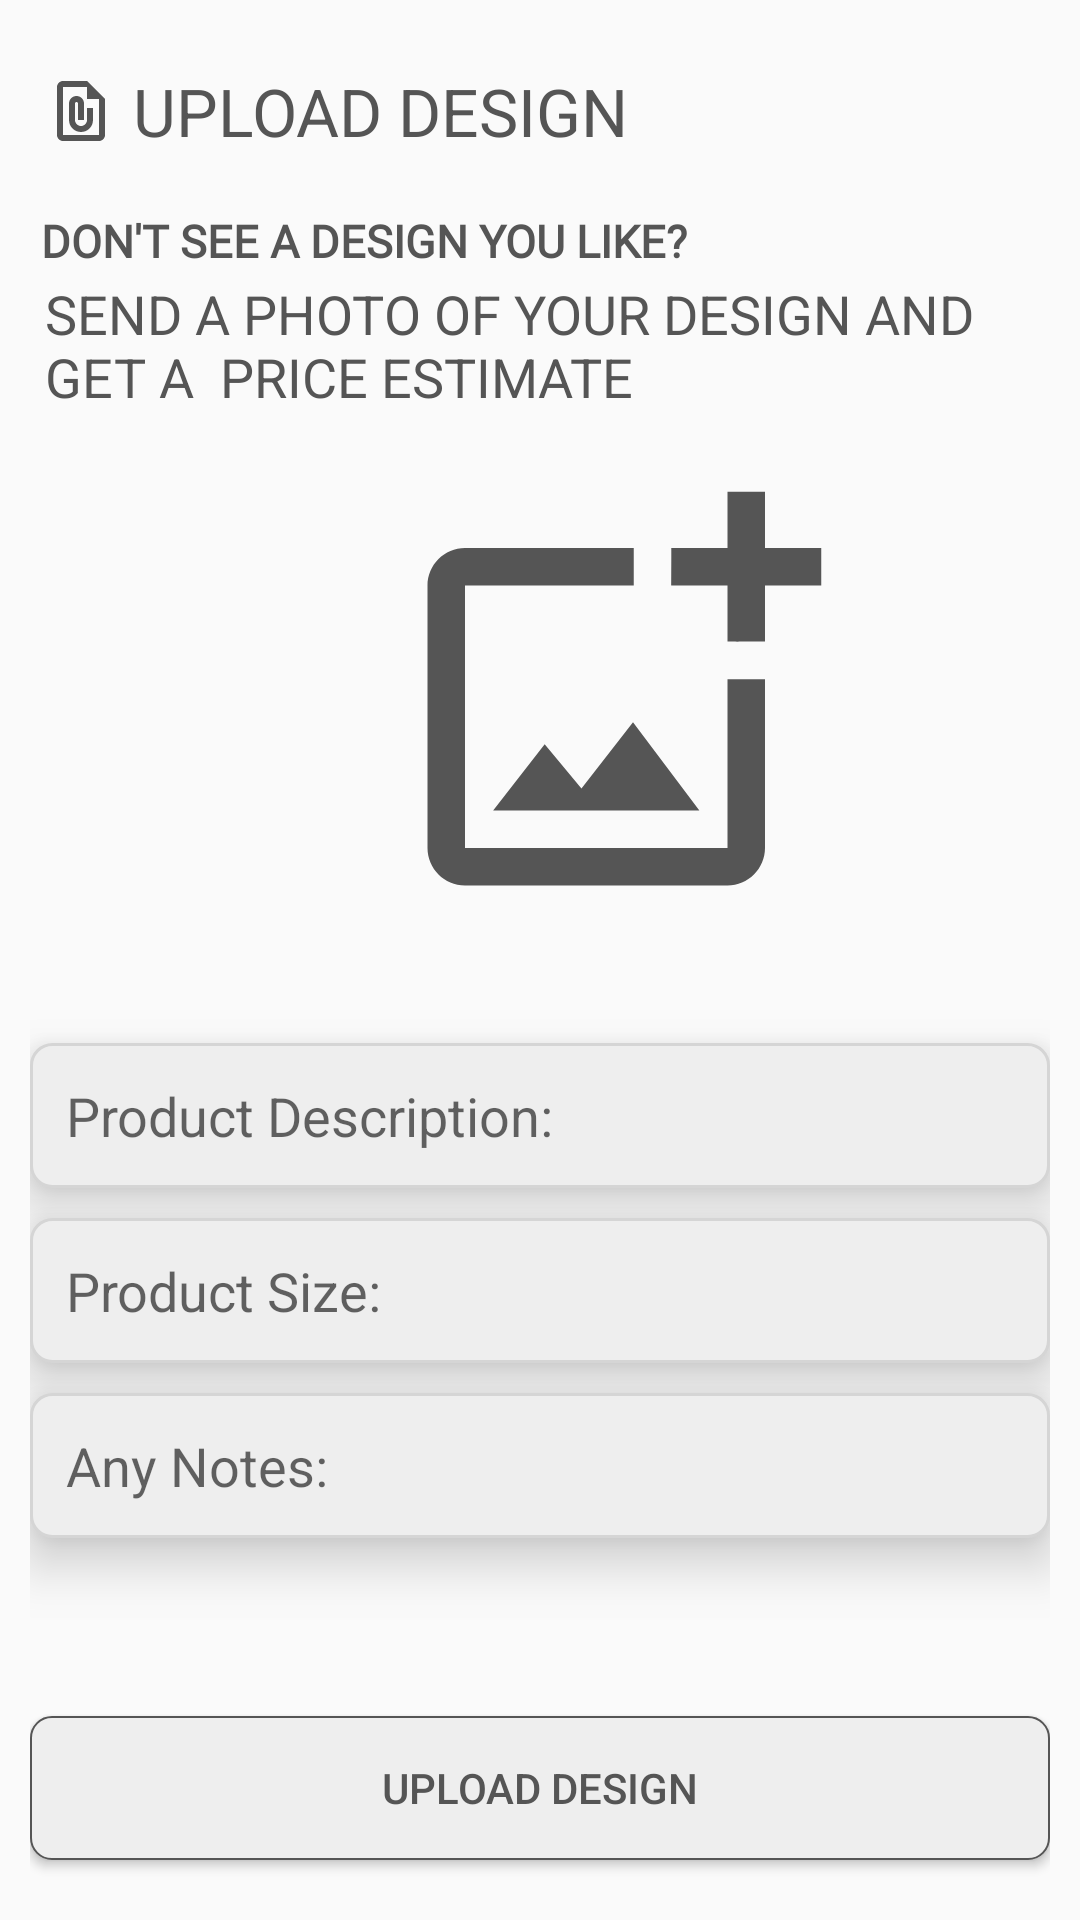

Here is an Android app screen rendered from its layout file. Give the layout XML and the strings, colors and styles it references.
<!-- AndroidManifest.xml: application theme AppTheme -->
<!-- res/layout/activity_customer_upload_enquiry.xml -->
<?xml version="1.0" encoding="utf-8"?>
<RelativeLayout
    xmlns:android="http://schemas.android.com/apk/res/android"
    xmlns:app="http://schemas.android.com/apk/res-auto"
    xmlns:tools="http://schemas.android.com/tools"
    android:layout_width="match_parent"
    android:layout_height="match_parent"
    android:padding="10dp"
    tools:context=".CustomerEnquiries.CustomerUploadEnquiryActivity">

    <LinearLayout
        android:id="@+id/title_bar"
        android:layout_width="match_parent"
        android:layout_height="50dp"
        android:orientation="horizontal">

        <TextView
            android:layout_width="wrap_content"
            android:layout_height="wrap_content"
            android:layout_gravity="center"
            android:layout_marginTop="2dp"
            android:layout_marginLeft="5dp"
            android:text=" Upload Design"
            android:textColor="@color/colorPrimary"
            android:textSize="22dp"
            android:textAllCaps="true"
            android:drawableLeft="@drawable/file_icon"/>

    </LinearLayout>

    <TextView
        android:id="@+id/slogan_text1"
        android:layout_width="wrap_content"
        android:layout_height="wrap_content"
        android:layout_below="@id/title_bar"
        android:layout_marginTop="10dp"
        android:text=" Don't see a design you like?"
        android:textColor="@color/colorPrimary"
        android:textSize="15dp"
        android:textStyle="bold"
        android:textAllCaps="true"
        android:fontFamily="@font/rock_salt"/>

    <TextView
        android:id="@+id/slogan_text2"
        android:layout_width="wrap_content"
        android:layout_height="wrap_content"
        android:layout_gravity="center"
        android:layout_below="@+id/slogan_text1"
        android:layout_marginTop="2dp"
        android:layout_marginLeft="5dp"
        android:text="Send A Photo of Your Design and Get a  Price Estimate"
        android:textColor="@color/colorPrimary"
        android:textSize="18dp"
        android:textAllCaps="true"/>

    <ImageView
        android:id="@+id/customer_product_image"
        android:layout_width="150dp"
        android:layout_height="150dp"
        android:layout_below="@id/slogan_text2"
        android:layout_marginTop="20dp"
        android:layout_marginBottom="20dp"
        android:layout_marginLeft="120dp"
        android:scaleType="centerCrop"
        android:src="@drawable/add_photo_icon" />

    <EditText
        android:id="@+id/customer_product_description"
        android:layout_width="match_parent"
        android:layout_height="wrap_content"
        android:layout_below="@id/customer_product_image"
        android:layout_marginTop="20dp"
        android:background="@drawable/text_background"
        android:hint="Product Description:"
        android:padding="12dp"
        android:elevation="10dp"/>

    <EditText
        android:id="@+id/customer_product_size"
        android:layout_width="match_parent"
        android:layout_height="wrap_content"
        android:layout_below="@id/customer_product_description"
        android:layout_marginTop="10dp"
        android:background="@drawable/text_background"
        android:hint="Product Size:"
        android:padding="12dp"
        android:elevation="10dp"/>

    <EditText
        android:id="@+id/customer_product_comment"
        android:layout_width="match_parent"
        android:layout_height="wrap_content"
        android:layout_below="@id/customer_product_size"
        android:layout_marginTop="10dp"
        android:background="@drawable/text_background"
        android:hint="Any Notes:"
        android:padding="12dp"
        android:elevation="10dp"/>

    <Button
        android:id="@+id/customer_upload_button"
        android:layout_width="match_parent"
        android:layout_height="wrap_content"
        android:layout_alignParentBottom="true"
        android:layout_gravity="center_horizontal"
        android:layout_marginBottom="10dp"
        android:background="@drawable/button_background"
        android:text="Upload Design"
        android:textColor="@color/colorPrimary"/>


</RelativeLayout>
<!-- resources referenced by this layout -->
<resources>
  <color name="colorPrimary">#555555</color>
  <!-- drawable add_photo_icon (drawable) -->
  <vector android:height="24dp" android:tint="#555555"
      android:viewportHeight="24" android:viewportWidth="24"
      android:width="24dp" xmlns:android="http://schemas.android.com/apk/res/android">
      <path android:fillColor="@android:color/white" android:pathData="M18,20L4,20L4,6h9L13,4L4,4c-1.1,0 -2,0.9 -2,2v14c0,1.1 0.9,2 2,2h14c1.1,0 2,-0.9 2,-2v-9h-2v9zM10.21,16.83l-1.96,-2.36L5.5,18h11l-3.54,-4.71zM20,4L20,1h-2v3h-3c0.01,0.01 0,2 0,2h3v2.99c0.01,0.01 2,0 2,0L20,6h3L23,4h-3z"/>
  </vector>
  <!-- drawable button_background (drawable) -->
  <?xml version="1.0" encoding="utf-8"?>
  <shape xmlns:android="http://schemas.android.com/apk/res/android"
      android:layout_width="wrap_content"
      android:layout_height="wrap_content"
      android:shape="rectangle">
  
      <corners android:radius="7dp" />
      <solid android:color="#eee"/>
      <stroke android:width="0.5dp"
          android:color="@color/colorPrimary" />
  </shape>
  <!-- drawable file_icon (drawable) -->
  <vector android:height="24dp" android:tint="#555555"
      android:viewportHeight="24" android:viewportWidth="24"
      android:width="24dp" xmlns:android="http://schemas.android.com/apk/res/android">
      <path android:fillColor="@android:color/white" android:pathData="M14,2H6C4.9,2 4,2.9 4,4v16c0,1.1 0.9,2 2,2h12c1.1,0 2,-0.9 2,-2V8L14,2zM18,20H6V4h8v4h4V20zM12,17L12,17c-1.1,0 -2,-0.9 -2,-2l0,-5.5C10,9.22 10.22,9 10.5,9h0C10.78,9 11,9.22 11,9.5V15h2V9.5C13,8.12 11.88,7 10.5,7h0C9.12,7 8,8.12 8,9.5L8,15c0,2.21 1.79,4 4,4h0c2.21,0 4,-1.79 4,-4v-4h-2v4C14,16.1 13.1,17 12,17z"/>
  </vector>
  <!-- drawable text_background (drawable) -->
  <shape xmlns:android="http://schemas.android.com/apk/res/android"
      android:shape="rectangle">
  
      <corners android:radius="7dp"/>
      <solid android:color="#eee"/>
      <stroke android:width="1dp"
          android:color="@color/colorAccent"/>
  </shape>
  <style name="AppTheme" parent="Theme.AppCompat.Light.NoActionBar">
      
          <item name="colorPrimary">@color/colorPrimary</item>
          <item name="colorPrimaryDark">@color/colorPrimaryDark</item>
          <item name="colorAccent">@color/colorAccent</item>
      </style>
  <color name="colorAccent">#D5D5D5</color>
  <color name="colorPrimaryDark">#000000</color>
</resources>
